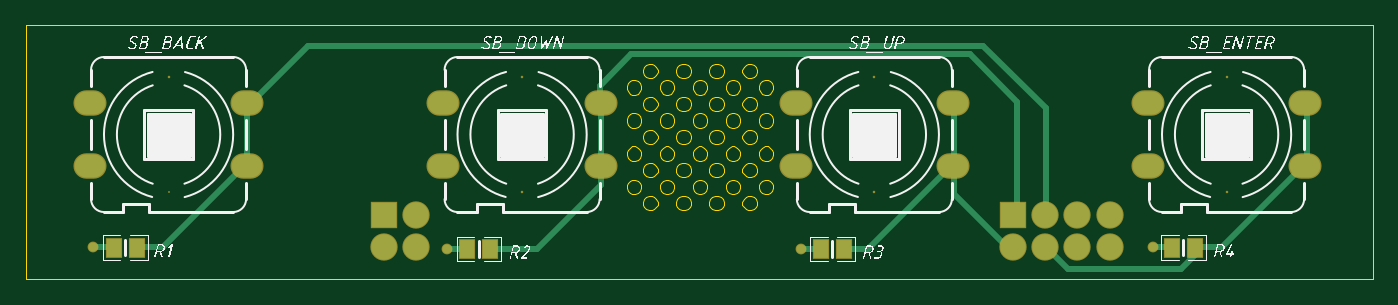
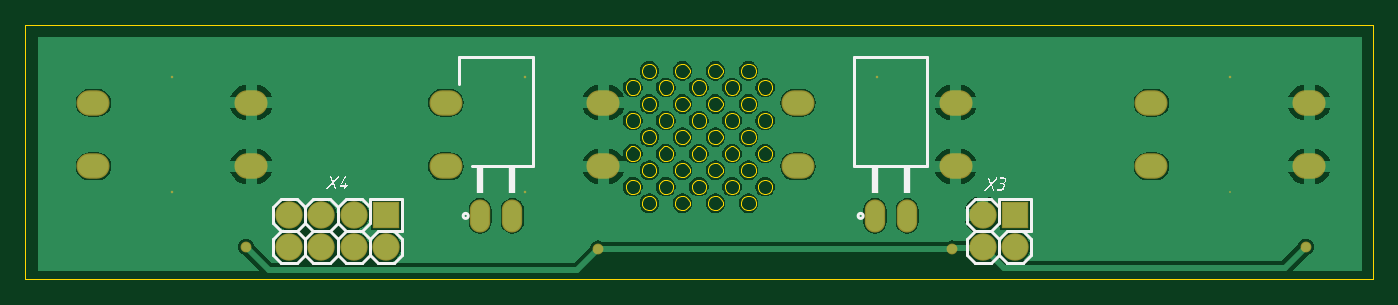
Circuit board: 9 layer files. Board 106.0 x 20.0 mm.
- bottom_copper: Lamps_buttons.GBL (39601 bytes)
- bottom_silk: Lamps_buttons.GBO (10227 bytes)
- paste: Lamps_buttons.GBP (251 bytes)
- bottom_mask: Lamps_buttons.GBS (1191 bytes)
- outline: Lamps_buttons.GKO (19558 bytes)
- top_copper: Lamps_buttons.GTL (2480 bytes)
- top_silk: Lamps_buttons.GTO (77906 bytes)
- paste: Lamps_buttons.GTP (333 bytes)
- top_mask: Lamps_buttons.GTS (1268 bytes)

=== bottom_copper: Lamps_buttons.GBL (39601 bytes, source omitted) ===
=== bottom_silk: Lamps_buttons.GBO (10227 bytes, source omitted) ===
=== paste: Lamps_buttons.GBP ===
G04*
G04 #@! TF.GenerationSoftware,Altium Limited,Altium Designer,19.1.9 (167)*
G04*
G04 Layer_Color=128*
%FSLAX44Y44*%
%MOMM*%
G71*
G01*
G75*
%ADD26O,1.4000X2.4000*%
D26*
X677100Y50000D02*
D03*
X702500D02*
D03*
X366500D02*
D03*
X391900D02*
D03*
M02*

=== bottom_mask: Lamps_buttons.GBS ===
G04*
G04 #@! TF.GenerationSoftware,Altium Limited,Altium Designer,19.1.9 (167)*
G04*
G04 Layer_Color=16711935*
%FSLAX44Y44*%
%MOMM*%
G71*
G01*
G75*
%ADD15O,2.6000X2.0000*%
%ADD16C,0.2000*%
%ADD17C,0.1500*%
%ADD18C,2.1500*%
%ADD19R,2.1500X2.1500*%
%ADD20C,0.8500*%
%ADD27O,1.6000X2.6000*%
D15*
X1006500Y89000D02*
D03*
X882500D02*
D03*
X1006500Y139000D02*
D03*
X882500D02*
D03*
X729500Y89000D02*
D03*
X605500D02*
D03*
X729500Y139000D02*
D03*
X605500D02*
D03*
X452500Y89000D02*
D03*
X328500D02*
D03*
X452500Y139000D02*
D03*
X328500D02*
D03*
X174500Y89000D02*
D03*
X50500D02*
D03*
X174500Y139000D02*
D03*
X50500D02*
D03*
D16*
X944500Y159000D02*
D03*
Y69000D02*
D03*
X667500Y159000D02*
D03*
Y69000D02*
D03*
X390500Y159000D02*
D03*
Y69000D02*
D03*
X112500Y159000D02*
D03*
D17*
Y69000D02*
D03*
D18*
X801800Y50700D02*
D03*
Y25300D02*
D03*
X852600D02*
D03*
X827200D02*
D03*
X776400D02*
D03*
X827200Y50700D02*
D03*
X852600D02*
D03*
X307200D02*
D03*
Y25300D02*
D03*
X281800D02*
D03*
D19*
X776400Y50700D02*
D03*
X281800D02*
D03*
D20*
X331460Y24100D02*
D03*
X53300Y25400D02*
D03*
X886420D02*
D03*
X609560Y24130D02*
D03*
D27*
X677100Y50000D02*
D03*
X702500D02*
D03*
X366500D02*
D03*
X391900D02*
D03*
M02*

=== outline: Lamps_buttons.GKO (19558 bytes, source omitted) ===
=== top_copper: Lamps_buttons.GTL ===
G04*
G04 #@! TF.GenerationSoftware,Altium Limited,Altium Designer,19.1.9 (167)*
G04*
G04 Layer_Physical_Order=1*
G04 Layer_Color=255*
%FSLAX44Y44*%
%MOMM*%
G71*
G01*
G75*
%ADD13R,1.2000X1.4000*%
%ADD21C,0.5000*%
%ADD22O,2.4000X1.8000*%
%ADD23C,2.0000*%
%ADD24R,2.0000X2.0000*%
%ADD25C,0.7000*%
D13*
X901500Y25000D02*
D03*
X919500D02*
D03*
X625500Y24000D02*
D03*
X643500D02*
D03*
X347500D02*
D03*
X365500D02*
D03*
X69500Y25000D02*
D03*
X87500D02*
D03*
D21*
X1007500Y89100D02*
Y139100D01*
X1004500Y89100D02*
X1007500D01*
X920500Y20110D02*
Y25400D01*
X908390Y8000D02*
X920500Y20110D01*
X820000Y8000D02*
X908390D01*
X802600Y25400D02*
X820000Y8000D01*
X727500Y89100D02*
X730500D01*
Y67000D02*
Y89100D01*
Y139100D01*
X772100Y25400D02*
X777200D01*
X730500Y67000D02*
X772100Y25400D01*
X331460Y24100D02*
X347799D01*
X347830Y24130D01*
X347830Y24130D01*
X365665Y24295D02*
X365830Y24130D01*
X53300Y25400D02*
X64730D01*
X66000Y26670D01*
X107800Y25400D02*
X171500Y89100D01*
X174500D01*
X87700Y25400D02*
X107800D01*
X177500Y139100D02*
X222398Y183998D01*
X174500Y139100D02*
X177500D01*
X174500Y89100D02*
Y139100D01*
X742442Y176998D02*
X779740Y139700D01*
Y53340D02*
Y139700D01*
X777200Y50800D02*
X779740Y53340D01*
X476258Y176998D02*
X742442D01*
X802600Y50800D02*
Y134620D01*
X753222Y183998D02*
X802600Y134620D01*
X452500Y89100D02*
Y139100D01*
X222398Y183998D02*
X753222D01*
X452500Y74080D02*
Y89100D01*
X402550Y24130D02*
X452500Y74080D01*
X365830Y24130D02*
X402550D01*
X451460Y140140D02*
Y152200D01*
Y140140D02*
X452500Y139100D01*
X451460Y152200D02*
X476258Y176998D01*
X643960Y24130D02*
X662530D01*
X727500Y89100D01*
X920500Y25400D02*
X940800D01*
X919550D02*
X920500D01*
X940800D02*
X1004500Y89100D01*
X66000Y26670D02*
X68430D01*
X69700Y25400D01*
X886420Y25400D02*
X886420Y25400D01*
X901550D01*
X609560Y24130D02*
X625960D01*
X625960Y24130D01*
D22*
X1006500Y89000D02*
D03*
X882500D02*
D03*
X1006500Y139000D02*
D03*
X882500D02*
D03*
X729500Y89000D02*
D03*
X605500D02*
D03*
X729500Y139000D02*
D03*
X605500D02*
D03*
X452500Y89000D02*
D03*
X328500D02*
D03*
X452500Y139000D02*
D03*
X328500D02*
D03*
X174500Y89000D02*
D03*
X50500D02*
D03*
X174500Y139000D02*
D03*
X50500D02*
D03*
D23*
X801800Y50700D02*
D03*
Y25300D02*
D03*
X852600D02*
D03*
X827200D02*
D03*
X776400D02*
D03*
X827200Y50700D02*
D03*
X852600D02*
D03*
X307200D02*
D03*
Y25300D02*
D03*
X281800D02*
D03*
D24*
X776400Y50700D02*
D03*
X281800D02*
D03*
D25*
X331460Y24100D02*
D03*
X53300Y25400D02*
D03*
X886420D02*
D03*
X609560Y24130D02*
D03*
M02*

=== top_silk: Lamps_buttons.GTO (77906 bytes, source omitted) ===
=== paste: Lamps_buttons.GTP ===
G04*
G04 #@! TF.GenerationSoftware,Altium Limited,Altium Designer,19.1.9 (167)*
G04*
G04 Layer_Color=8421504*
%FSLAX44Y44*%
%MOMM*%
G71*
G01*
G75*
%ADD13R,1.2000X1.4000*%
D13*
X901500Y25000D02*
D03*
X919500D02*
D03*
X625500Y24000D02*
D03*
X643500D02*
D03*
X347500D02*
D03*
X365500D02*
D03*
X69500Y25000D02*
D03*
X87500D02*
D03*
M02*

=== top_mask: Lamps_buttons.GTS ===
G04*
G04 #@! TF.GenerationSoftware,Altium Limited,Altium Designer,19.1.9 (167)*
G04*
G04 Layer_Color=8388736*
%FSLAX44Y44*%
%MOMM*%
G71*
G01*
G75*
%ADD14R,1.3500X1.5500*%
%ADD15O,2.6000X2.0000*%
%ADD16C,0.2000*%
%ADD17C,0.1500*%
%ADD18C,2.1500*%
%ADD19R,2.1500X2.1500*%
%ADD20C,0.8500*%
D14*
X901500Y25000D02*
D03*
X919500D02*
D03*
X625500Y24000D02*
D03*
X643500D02*
D03*
X347500D02*
D03*
X365500D02*
D03*
X69500Y25000D02*
D03*
X87500D02*
D03*
D15*
X1006500Y89000D02*
D03*
X882500D02*
D03*
X1006500Y139000D02*
D03*
X882500D02*
D03*
X729500Y89000D02*
D03*
X605500D02*
D03*
X729500Y139000D02*
D03*
X605500D02*
D03*
X452500Y89000D02*
D03*
X328500D02*
D03*
X452500Y139000D02*
D03*
X328500D02*
D03*
X174500Y89000D02*
D03*
X50500D02*
D03*
X174500Y139000D02*
D03*
X50500D02*
D03*
D16*
X944500Y159000D02*
D03*
Y69000D02*
D03*
X667500Y159000D02*
D03*
Y69000D02*
D03*
X390500Y159000D02*
D03*
Y69000D02*
D03*
X112500Y159000D02*
D03*
D17*
Y69000D02*
D03*
D18*
X801800Y50700D02*
D03*
Y25300D02*
D03*
X852600D02*
D03*
X827200D02*
D03*
X776400D02*
D03*
X827200Y50700D02*
D03*
X852600D02*
D03*
X307200D02*
D03*
Y25300D02*
D03*
X281800D02*
D03*
D19*
X776400Y50700D02*
D03*
X281800D02*
D03*
D20*
X331460Y24100D02*
D03*
X53300Y25400D02*
D03*
X886420D02*
D03*
X609560Y24130D02*
D03*
M02*
